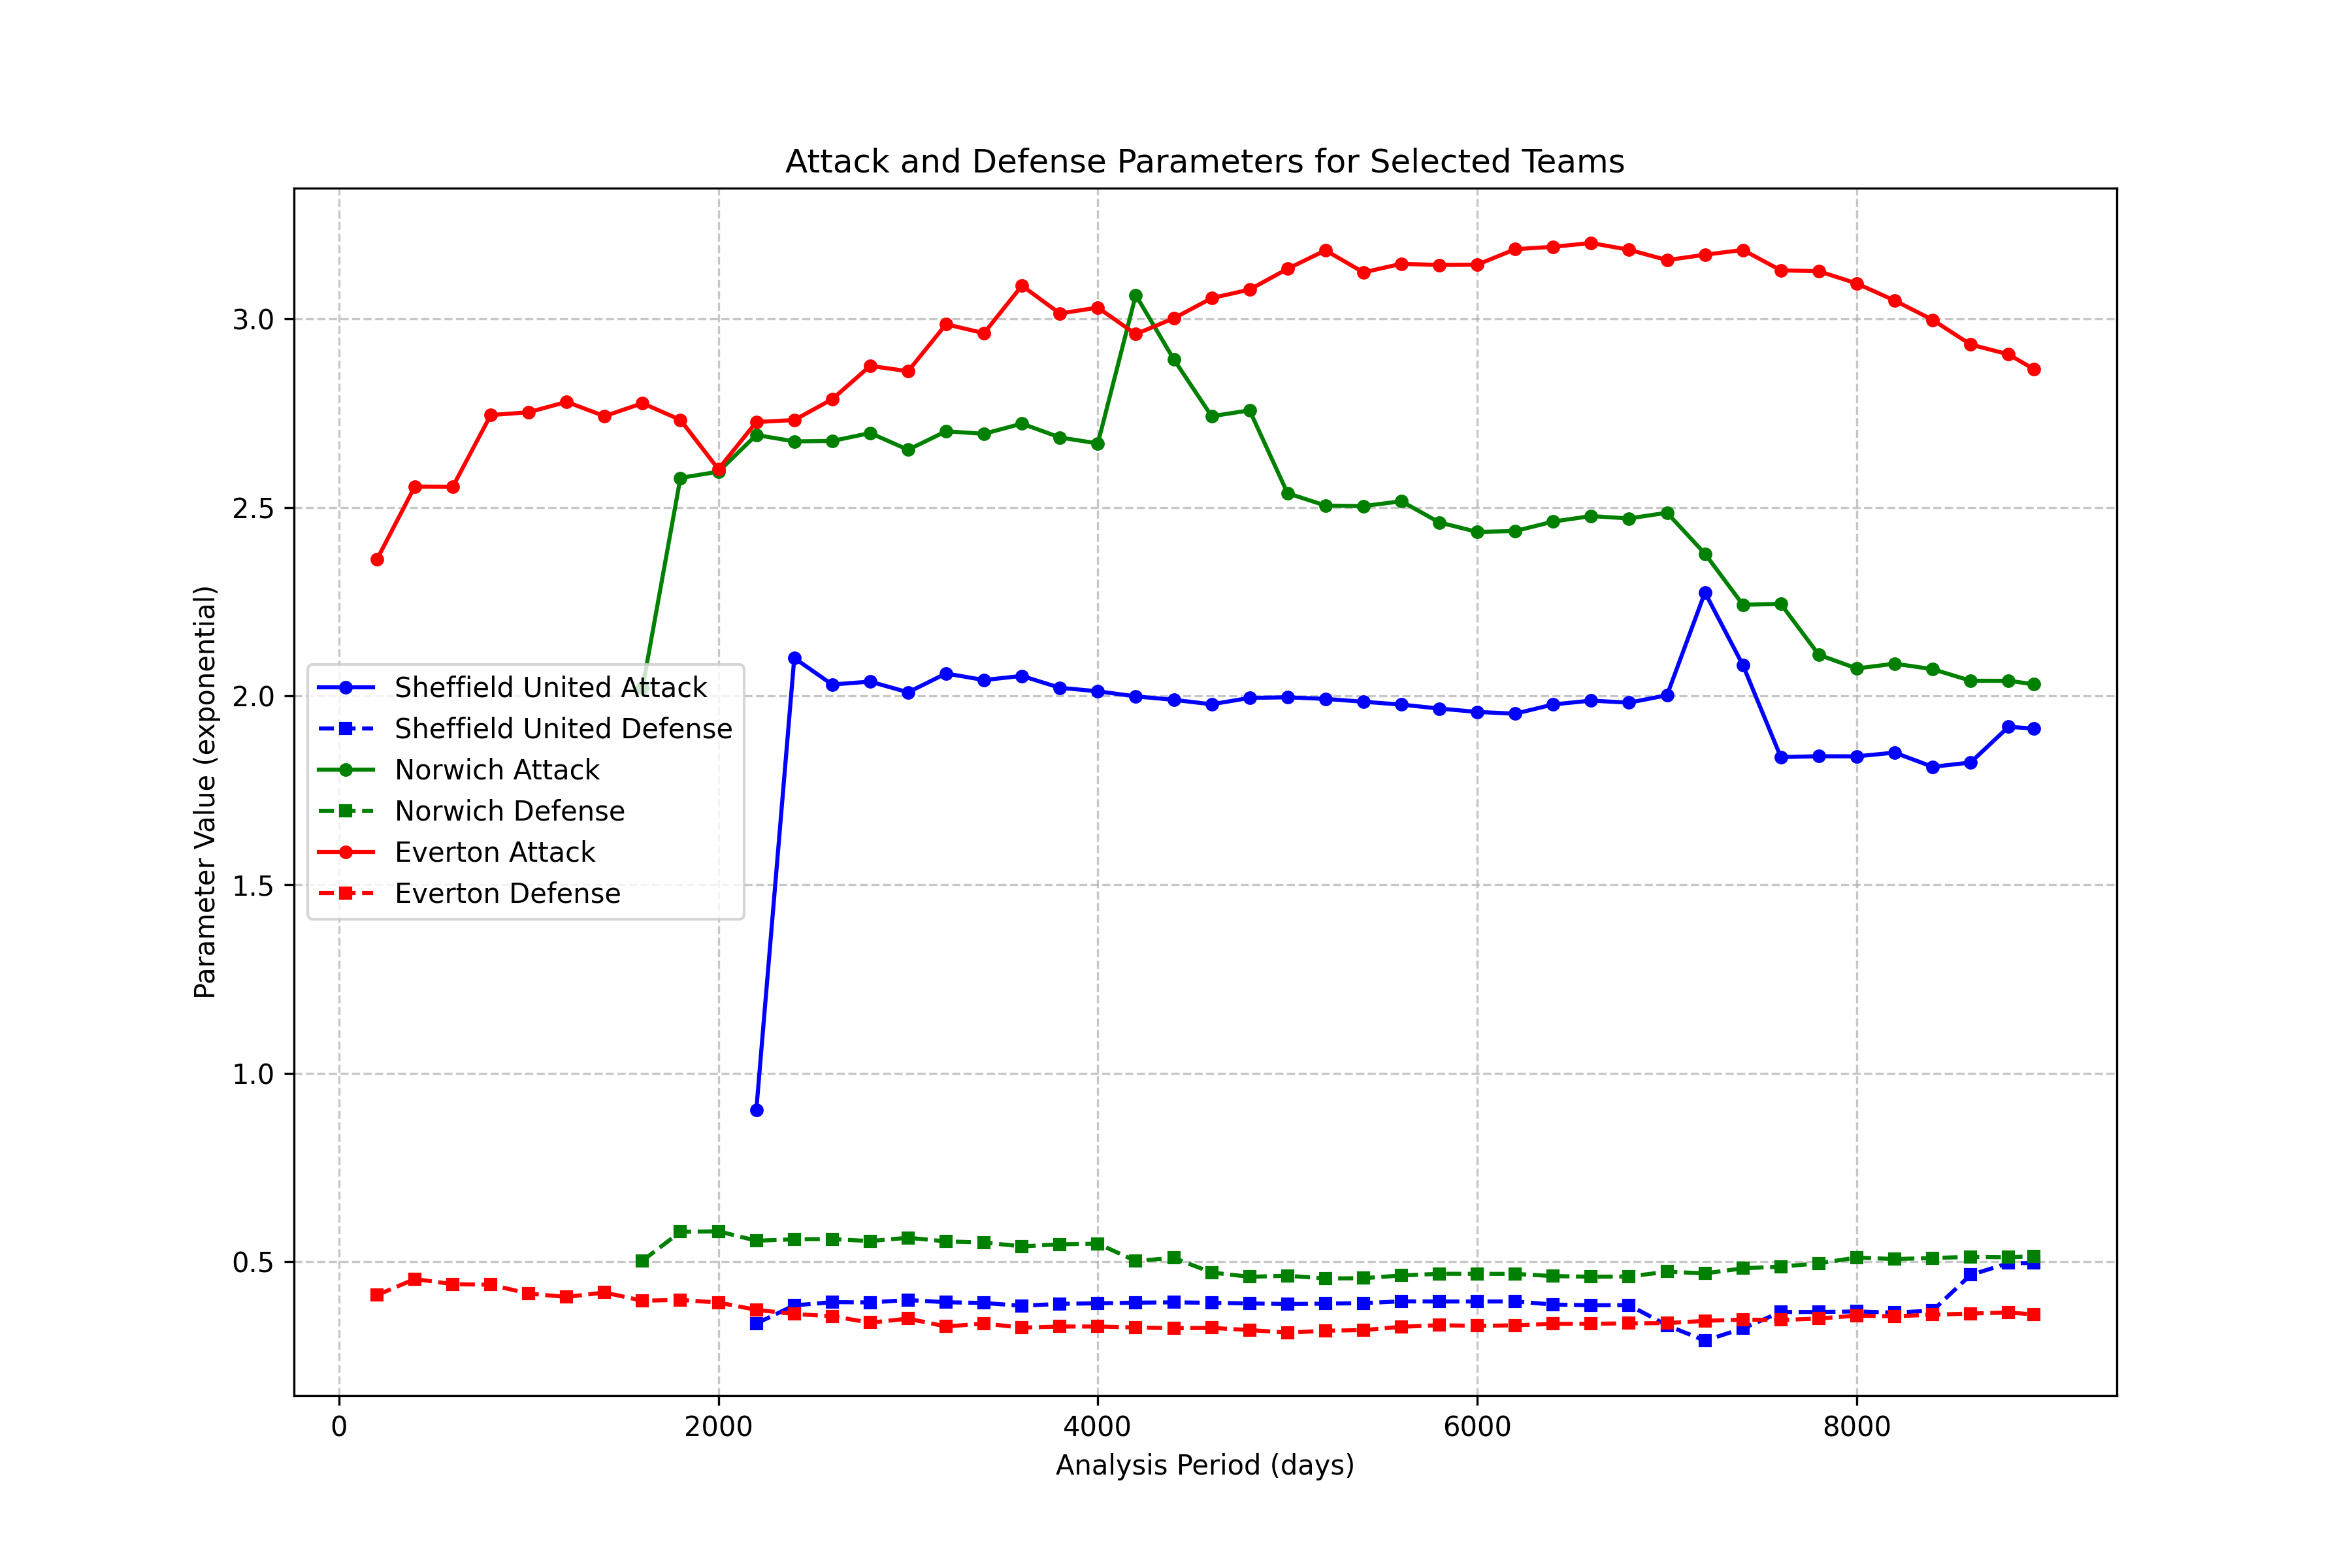

Data behind this chart, as committed beside it:
team, days, attack, defense
Sheffield United, 2200, 0.9026, 0.3367
Sheffield United, 2400, 2.101, 0.3846
Sheffield United, 2600, 2.03, 0.3932
Sheffield United, 2800, 2.038, 0.3925
Sheffield United, 3000, 2.01, 0.3988
Sheffield United, 3200, 2.06, 0.393
Sheffield United, 3400, 2.042, 0.391
Sheffield United, 3600, 2.053, 0.3837
Sheffield United, 3800, 2.022, 0.3887
Sheffield United, 4000, 2.012, 0.3902
Sheffield United, 4200, 1.999, 0.3919
Sheffield United, 4400, 1.99, 0.3927
Sheffield United, 4600, 1.978, 0.3915
Sheffield United, 4800, 1.995, 0.3898
Sheffield United, 5000, 1.997, 0.3882
Sheffield United, 5200, 1.992, 0.3892
Sheffield United, 5400, 1.985, 0.3906
Sheffield United, 5600, 1.977, 0.3954
Sheffield United, 5800, 1.967, 0.395
Sheffield United, 6000, 1.958, 0.395
Sheffield United, 6200, 1.953, 0.395
Sheffield United, 6400, 1.978, 0.3868
Sheffield United, 6600, 1.988, 0.3851
Sheffield United, 6800, 1.982, 0.3854
Sheffield United, 7000, 2.002, 0.3317
Sheffield United, 7200, 2.274, 0.2912
Sheffield United, 7400, 2.082, 0.3236
Sheffield United, 7600, 1.838, 0.367
Sheffield United, 7800, 1.84, 0.3671
Sheffield United, 8000, 1.84, 0.3685
Sheffield United, 8200, 1.85, 0.3655
Sheffield United, 8400, 1.812, 0.3708
Sheffield United, 8600, 1.824, 0.4654
Sheffield United, 8800, 1.918, 0.4964
Sheffield United, 8934, 1.914, 0.497
Norwich, 1600, 2.021, 0.5031
Norwich, 1800, 2.578, 0.5796
Norwich, 2000, 2.595, 0.5811
Norwich, 2200, 2.692, 0.5561
Norwich, 2400, 2.675, 0.5599
Norwich, 2600, 2.676, 0.5603
Norwich, 2800, 2.697, 0.5552
Norwich, 3000, 2.653, 0.5639
Norwich, 3200, 2.702, 0.5543
Norwich, 3400, 2.695, 0.5513
Norwich, 3600, 2.722, 0.5411
Norwich, 3800, 2.685, 0.5466
Norwich, 4000, 2.669, 0.5483
Norwich, 4200, 3.063, 0.5024
Norwich, 4400, 2.893, 0.5106
Norwich, 4600, 2.742, 0.4717
Norwich, 4800, 2.757, 0.4604
Norwich, 5000, 2.538, 0.4632
Norwich, 5200, 2.505, 0.456
Norwich, 5400, 2.503, 0.4567
Norwich, 5600, 2.516, 0.464
Norwich, 5800, 2.46, 0.4684
Norwich, 6000, 2.435, 0.4683
Norwich, 6200, 2.437, 0.4681
Norwich, 6400, 2.462, 0.4623
... 58 more rows
